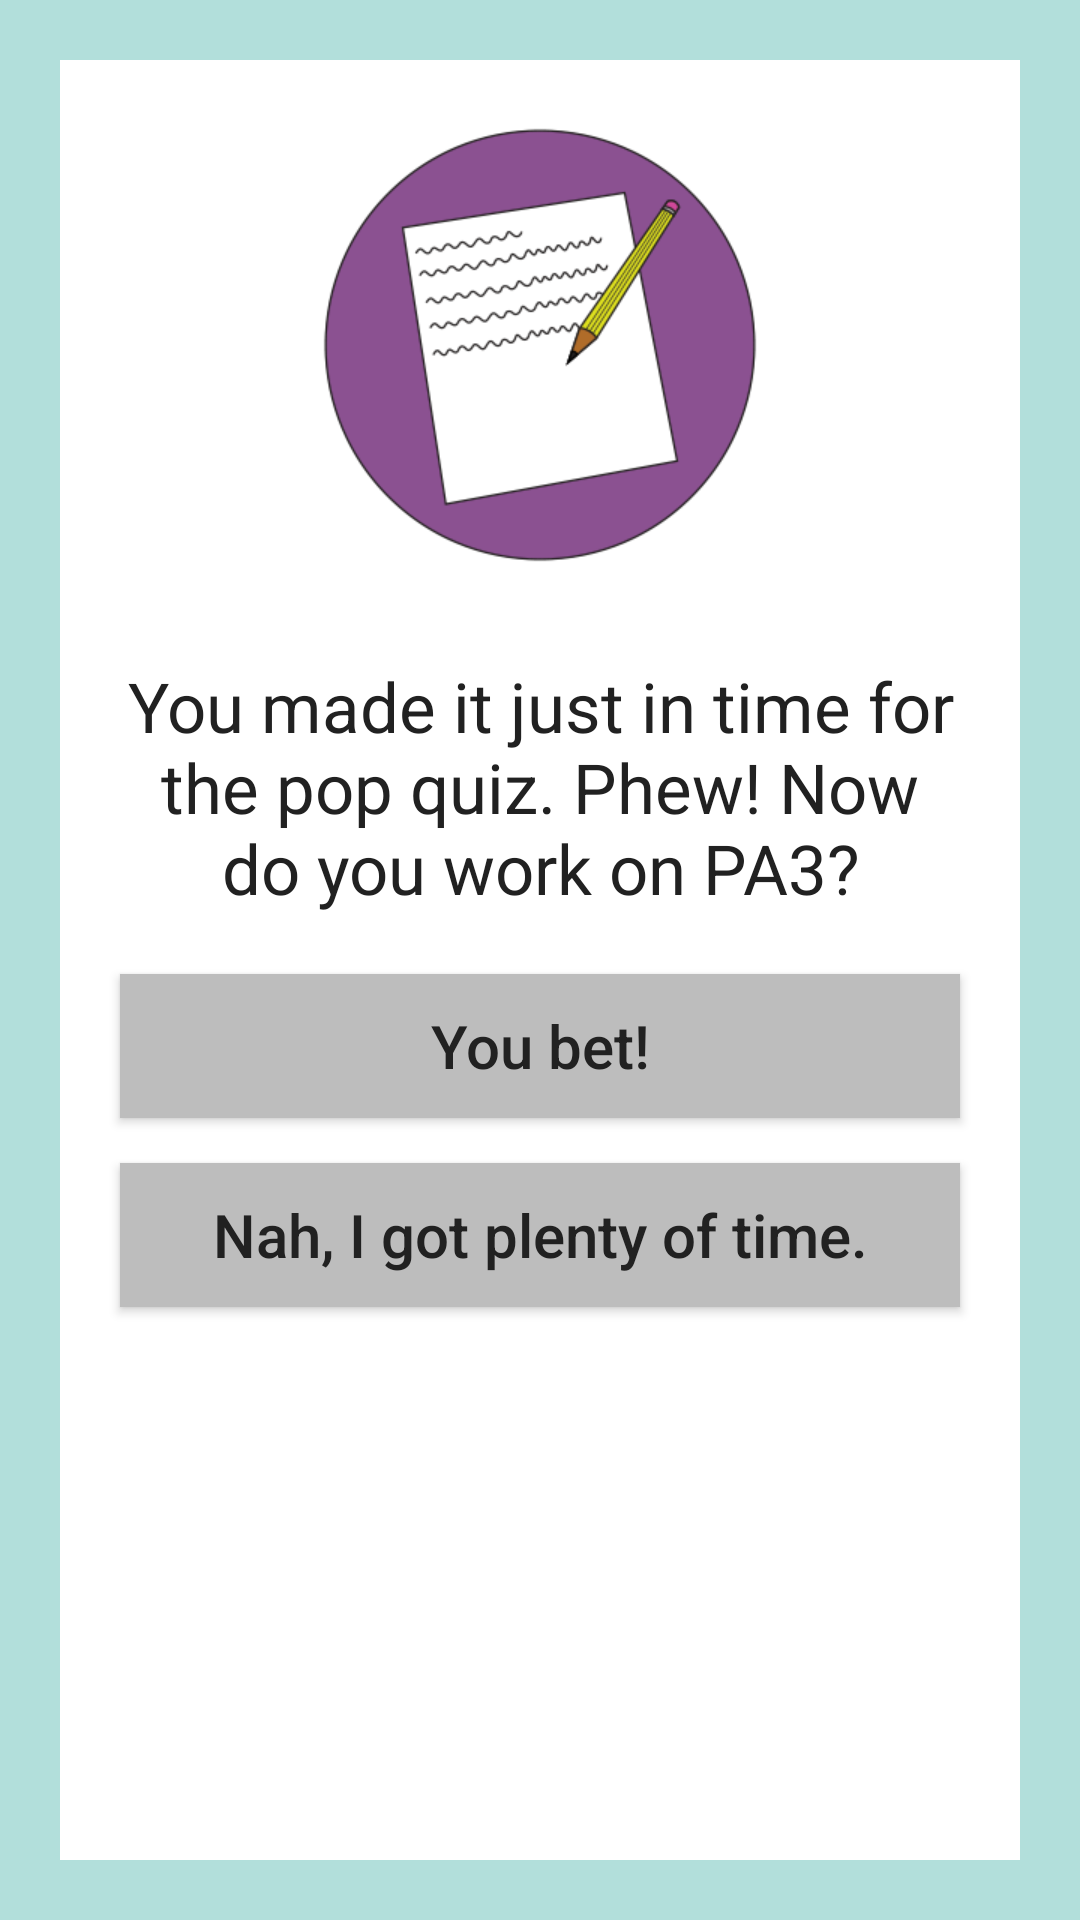

This screen was rendered from an Android layout file. Write that file and the resources it references.
<!-- AndroidManifest.xml: application theme AppTheme -->
<!-- res/layout/activity_page_3c.xml -->
<RelativeLayout xmlns:android="http://schemas.android.com/apk/res/android"
    xmlns:tools="http://schemas.android.com/tools"
    android:layout_width="match_parent"
    android:layout_height="match_parent"
    android:background="#B2DFDB"
    tools:context="com.example.android.choosewisely.Page_1">

    <RelativeLayout
        android:layout_width="wrap_content"
        android:layout_height="wrap_content"
        android:background="#FFFFFF"
        android:layout_alignParentTop="true"
        android:layout_alignParentLeft="true"
        android:layout_alignParentBottom="true"
        android:layout_alignParentRight="true"
        android:layout_margin="20dp">

        <LinearLayout
            android:layout_width="match_parent"
            android:layout_height="match_parent"
            android:orientation="vertical">

            <ImageView
                tools:ignore="ContentDescription"
                android:layout_width="150dp"
                android:layout_height="150dp"
                android:layout_marginTop="20dp"
                android:layout_marginBottom="10dp"
                android:src="@drawable/paper_and_pencil_3c"
                android:layout_gravity="center"/>

            <TextView
                android:layout_width="wrap_content"
                android:layout_height="wrap_content"
                android:layout_gravity="center"
                android:layout_margin="20dp"
                android:textAllCaps="false"
                android:textColor="#212121"
                android:textSize="23sp"
                android:textAlignment="center"
                android:text="You made it just in time for the pop quiz. Phew! Now do you work on PA3?"/>
            <Button
                android:id="@+id/button_3a"
                android:layout_width="match_parent"
                android:layout_height="wrap_content"
                android:layout_gravity="center_horizontal"
                android:background="#BDBDBD"
                android:textColor="#212121"
                android:layout_marginLeft="20dp"
                android:layout_marginRight="20dp"
                android:layout_marginBottom="15dp"
                android:textAllCaps="false"
                android:textSize="20sp"
                android:text="You bet!"
                android:onClick="open_Page_4a"/>
            <Button
                android:id="@+id/button_3b"
                android:layout_width="match_parent"
                android:layout_height="wrap_content"
                android:layout_gravity="center_horizontal"
                android:background="#BDBDBD"
                android:textColor="#212121"
                android:layout_marginLeft="20dp"
                android:layout_marginRight="20dp"
                android:layout_marginBottom="15dp"
                android:textAllCaps="false"
                android:textSize="20sp"
                android:text="Nah, I got plenty of time."
                android:onClick="open_Page_4b"/>
        </LinearLayout>
    </RelativeLayout>


</RelativeLayout>
<!-- resources referenced by this layout -->
<resources>
  <!-- drawable paper_and_pencil_3c: png bitmap (drawable, 76503 bytes) -->
</resources>
